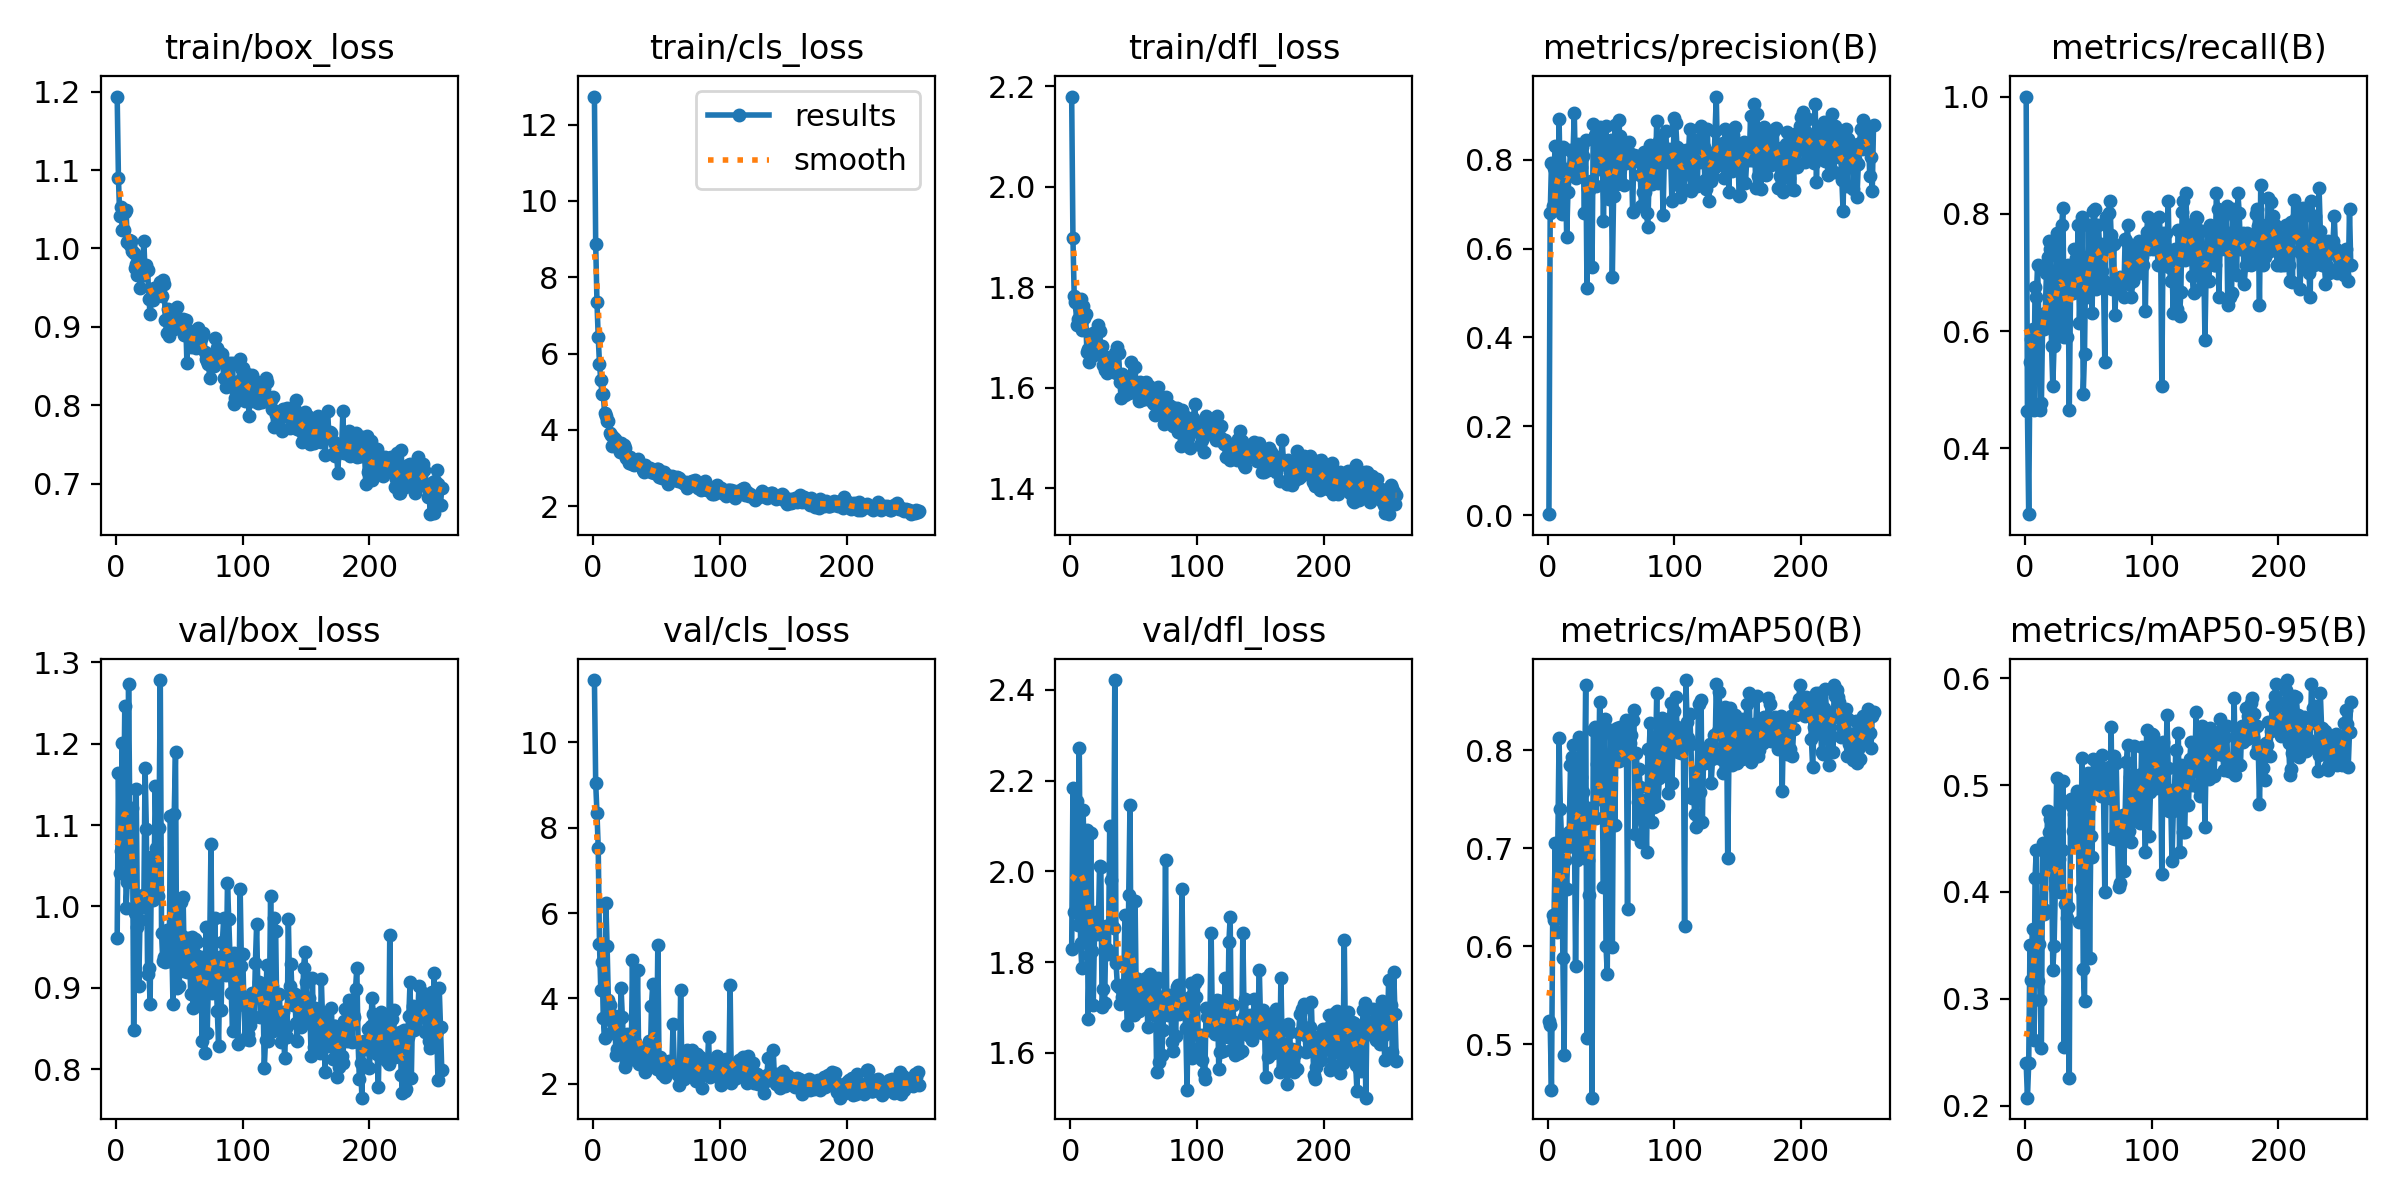

Source data for this figure (header and first rows):
epoch, time, train/box_loss, train/cls_loss, train/dfl_loss, metrics/precision(B), metrics/recall(B), metrics/mAP50(B), metrics/mAP50-95(B), val/box_loss, val/cls_loss, val/dfl_loss, lr/pg0, lr/pg1, lr/pg2
1, 40.33, 1.194, 12.74, 2.18, 0.00262, 1, 0.5236, 0.2399, 0.9618, 11.46, 1.829, 0.0026, 0.0026, 0.0026
2, 58.73, 1.09, 8.873, 1.898, 0.6788, 0.4632, 0.52, 0.2077, 1.164, 9.046, 2.184, 0.005267, 0.005267, 0.005267
3, 76.6, 1.041, 7.355, 1.782, 0.7913, 0.2877, 0.4528, 0.2398, 1.04, 8.347, 1.911, 0.007933, 0.007933, 0.007933
4, 94.42, 1.053, 6.424, 1.771, 0.6966, 0.548, 0.6321, 0.3507, 1.068, 7.527, 1.91, 0.01, 0.01, 0.01
5, 112, 1.024, 5.731, 1.725, 0.7811, 0.5866, 0.6271, 0.3178, 1.201, 5.272, 2.154, 0.01, 0.01, 0.01
6, 129.9, 1.024, 5.302, 1.738, 0.8299, 0.6027, 0.7056, 0.3657, 1.092, 4.199, 1.881, 0.01, 0.01, 0.01
7, 147.7, 1.047, 4.934, 1.762, 0.7531, 0.4657, 0.614, 0.2614, 1.246, 4.848, 2.272, 0.01, 0.01, 0.01
8, 165.4, 1.049, 4.94, 1.777, 0.6916, 0.6758, 0.7056, 0.4134, 0.9974, 3.541, 1.842, 0.01, 0.01, 0.01
9, 182.9, 1.008, 4.433, 1.714, 0.8921, 0.6575, 0.8122, 0.4397, 1.03, 3.067, 1.787, 0.01, 0.01, 0.01
10, 200.4, 1.011, 4.35, 1.763, 0.7292, 0.7123, 0.7405, 0.3168, 1.274, 6.237, 2.134, 0.01, 0.01, 0.01
11, 217.9, 1.004, 4.237, 1.738, 0.6782, 0.6164, 0.7083, 0.3518, 1.105, 5.218, 2.02, 0.01, 0.01, 0.01
12, 235.5, 1.01, 4.229, 1.747, 0.8274, 0.4657, 0.588, 0.2986, 1.099, 3.972, 2.035, 0.01, 0.01, 0.01
13, 253.1, 0.9966, 3.907, 1.67, 0.7771, 0.4775, 0.4888, 0.2541, 1.122, 3.838, 2.092, 0.01, 0.01, 0.01
14, 270.5, 0.9939, 3.867, 1.677, 0.7786, 0.6164, 0.6878, 0.446, 0.8477, 3.188, 1.675, 0.01, 0.01, 0.01
15, 288, 0.9755, 3.583, 1.651, 0.6259, 0.6027, 0.6585, 0.3791, 0.9917, 3.474, 1.815, 0.01, 0.01, 0.01
16, 305.5, 0.9798, 3.814, 1.666, 0.7264, 0.6301, 0.7017, 0.3828, 1.145, 3.456, 2.085, 0.01, 0.01, 0.01
17, 323.1, 0.9665, 3.758, 1.701, 0.7653, 0.6986, 0.7167, 0.4381, 0.975, 3.58, 1.826, 0.01, 0.01, 0.01
18, 341.1, 0.9893, 3.714, 1.709, 0.8204, 0.726, 0.7846, 0.4753, 0.9024, 2.67, 1.705, 0.01, 0.01, 0.01
19, 358.6, 0.9498, 3.616, 1.665, 0.7815, 0.7534, 0.7931, 0.4556, 0.9829, 2.82, 1.864, 0.01, 0.01, 0.01
20, 376.3, 0.9643, 3.567, 1.67, 0.8143, 0.7397, 0.8053, 0.4684, 1.008, 3.498, 1.91, 0.01, 0.01, 0.01
21, 393.7, 0.9737, 3.423, 1.677, 0.9057, 0.5753, 0.7355, 0.4304, 1.015, 2.909, 1.862, 0.01, 0.01, 0.01
22, 410.7, 1.01, 3.667, 1.725, 0.7576, 0.5069, 0.58, 0.3273, 0.9994, 4.253, 1.873, 0.01, 0.01, 0.01
23, 427.9, 0.9706, 3.482, 1.714, 0.7916, 0.5753, 0.6884, 0.3491, 1.171, 3.567, 2.013, 0.01, 0.01, 0.01
24, 445.7, 0.9794, 3.592, 1.679, 0.8344, 0.6438, 0.7674, 0.4037, 1.095, 2.906, 2.01, 0.009999, 0.009999, 0.009999
25, 463.4, 0.973, 3.527, 1.684, 0.805, 0.7671, 0.8135, 0.5067, 0.9168, 2.39, 1.701, 0.009999, 0.009999, 0.009999
26, 481, 0.9356, 3.254, 1.645, 0.7828, 0.7406, 0.7725, 0.4751, 0.9248, 2.476, 1.741, 0.009999, 0.009999, 0.009999
27, 498.7, 0.9163, 3.302, 1.636, 0.8277, 0.5922, 0.6909, 0.4304, 0.8794, 3.155, 1.711, 0.009999, 0.009999, 0.009999
28, 516, 0.9356, 3.136, 1.661, 0.8089, 0.6712, 0.7575, 0.3996, 1.061, 2.937, 1.88, 0.009999, 0.009999, 0.009999
29, 533.5, 0.9346, 3.285, 1.63, 0.6803, 0.7808, 0.7435, 0.4395, 1.008, 2.678, 1.829, 0.009999, 0.009999, 0.009999
30, 551.3, 0.9495, 3.16, 1.641, 0.8432, 0.8105, 0.8668, 0.5037, 1.02, 2.635, 1.819, 0.009999, 0.009999, 0.009999
31, 568.9, 0.9422, 3.108, 1.644, 0.5116, 0.589, 0.5059, 0.2547, 1.148, 4.908, 2.101, 0.009999, 0.009999, 0.009999
32, 586.5, 0.9462, 3.089, 1.636, 0.7338, 0.6164, 0.6876, 0.389, 1.072, 2.982, 1.981, 0.009999, 0.009999, 0.009999
33, 604.3, 0.9444, 3.17, 1.641, 0.7319, 0.589, 0.6522, 0.3756, 1.013, 2.978, 1.88, 0.009999, 0.009999, 0.009999
34, 622, 0.9494, 3.144, 1.647, 0.7525, 0.7123, 0.7413, 0.3864, 1.097, 2.701, 1.875, 0.009999, 0.009999, 0.009999
35, 639.5, 0.9567, 3.223, 1.669, 0.5581, 0.4657, 0.4453, 0.2263, 1.278, 4.672, 2.421, 0.009999, 0.009999, 0.009999
36, 657.2, 0.9392, 3.07, 1.63, 0.879, 0.6712, 0.8207, 0.4872, 0.9668, 2.469, 1.797, 0.009999, 0.009999, 0.009999
37, 675.3, 0.9594, 3.081, 1.682, 0.8562, 0.6849, 0.824, 0.48, 0.9326, 2.665, 1.75, 0.009999, 0.009999, 0.009999
38, 693, 0.9553, 3.085, 1.669, 0.7407, 0.6654, 0.7307, 0.4569, 0.9377, 2.748, 1.746, 0.009999, 0.009999, 0.009999
39, 710.6, 0.9093, 2.934, 1.612, 0.8098, 0.7397, 0.7858, 0.473, 0.9319, 2.831, 1.709, 0.009999, 0.009999, 0.009999
40, 728.3, 0.8922, 2.883, 1.58, 0.7791, 0.7246, 0.7499, 0.446, 0.9704, 2.618, 1.744, 0.009999, 0.009999, 0.009999
41, 746.1, 0.9226, 3.066, 1.628, 0.8735, 0.6986, 0.8497, 0.4945, 0.9623, 2.284, 1.724, 0.009998, 0.009998, 0.009998
42, 764.4, 0.8881, 3.031, 1.605, 0.8325, 0.7808, 0.815, 0.4731, 0.9333, 2.43, 1.741, 0.009998, 0.009998, 0.009998
43, 782.2, 0.8962, 2.954, 1.586, 0.8176, 0.614, 0.7573, 0.3723, 1.111, 2.738, 1.903, 0.009998, 0.009998, 0.009998
44, 799.7, 0.8991, 2.967, 1.592, 0.6617, 0.6967, 0.6604, 0.4032, 0.961, 2.99, 1.756, 0.009998, 0.009998, 0.009998
45, 817.6, 0.9133, 3.005, 1.616, 0.8121, 0.7945, 0.8322, 0.5257, 0.8799, 2.433, 1.662, 0.009998, 0.009998, 0.009998
46, 835.4, 0.8977, 2.884, 1.59, 0.8753, 0.4931, 0.6006, 0.3283, 1.114, 3.827, 1.948, 0.009998, 0.009998, 0.009998
47, 853.5, 0.9144, 2.928, 1.609, 0.7837, 0.5616, 0.5719, 0.2981, 1.19, 4.339, 2.147, 0.009998, 0.009998, 0.009998
48, 871.2, 0.9257, 2.874, 1.651, 0.7119, 0.726, 0.7663, 0.4787, 0.8998, 2.897, 1.69, 0.009998, 0.009998, 0.009998
49, 888.9, 0.9106, 2.928, 1.598, 0.7793, 0.6575, 0.7517, 0.4626, 0.9453, 2.529, 1.767, 0.009998, 0.009998, 0.009998
50, 906.7, 0.9043, 2.965, 1.61, 0.8444, 0.7808, 0.8205, 0.5111, 0.9025, 2.339, 1.684, 0.009998, 0.009998, 0.009998
51, 924.5, 0.9061, 2.978, 1.642, 0.5367, 0.6849, 0.5995, 0.3379, 1.006, 5.261, 1.935, 0.009998, 0.009998, 0.009998
52, 942.3, 0.9001, 2.77, 1.591, 0.7187, 0.7808, 0.7965, 0.4521, 0.9633, 2.355, 1.703, 0.009997, 0.009997, 0.009997
53, 960, 0.9103, 2.929, 1.601, 0.8768, 0.6301, 0.7239, 0.4327, 1.011, 2.632, 1.764, 0.009997, 0.009997, 0.009997
54, 977.4, 0.8897, 2.725, 1.574, 0.7555, 0.8041, 0.8204, 0.5246, 0.9211, 2.224, 1.693, 0.009997, 0.009997, 0.009997
55, 995.3, 0.9086, 2.777, 1.613, 0.7441, 0.8082, 0.8224, 0.5107, 0.9561, 2.308, 1.739, 0.009997, 0.009997, 0.009997
56, 1013, 0.8545, 2.883, 1.576, 0.8879, 0.6712, 0.7894, 0.5048, 0.9197, 2.403, 1.708, 0.009997, 0.009997, 0.009997
57, 1031, 0.896, 2.753, 1.6, 0.853, 0.7397, 0.8234, 0.5012, 0.9606, 2.149, 1.751, 0.009997, 0.009997, 0.009997
58, 1049, 0.8903, 2.815, 1.59, 0.8184, 0.7808, 0.804, 0.5162, 0.9449, 2.428, 1.732, 0.009997, 0.009997, 0.009997
59, 1067, 0.8745, 2.588, 1.578, 0.7997, 0.7397, 0.8066, 0.4984, 0.8922, 2.308, 1.735, 0.009997, 0.009997, 0.009997
60, 1085, 0.8866, 2.678, 1.613, 0.7418, 0.7478, 0.7954, 0.4898, 0.962, 2.539, 1.765, 0.009997, 0.009997, 0.009997
... 197 more rows
